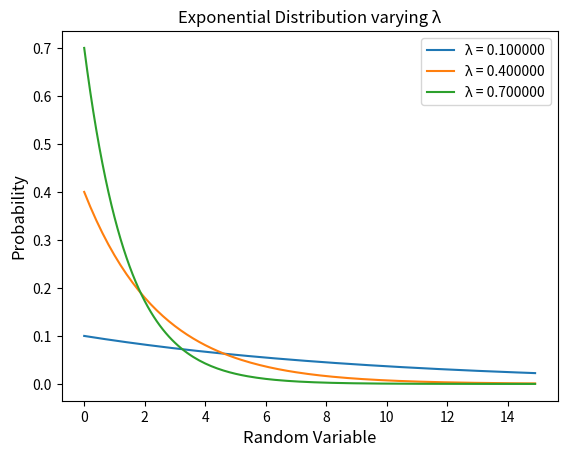

Reproduce this figure in Python.
import pandas as pd
import numpy as np
import matplotlib.pyplot as plt
import scipy.stats as stats
#import seaborn as sns



#plt.cla()   #clears an axes, i.e. the currently active axes in the current figure. It leaves the other axes untouched.
#plt.clf()   #clears the entire current figure with all its axes, but leaves the window opened, such that it may be reused for other plots.
#plt.close() #closes a window, which will be the current window, if not specified otherwise.


if __name__ == '__main__':

    # Bernoulli
    probs = np.array([0.75, 0.25])
    face = [0, 1]
    plt.bar(face, probs)
    plt.title('Loaded coin Bernoulli Distribution', fontsize=12)
    plt.ylabel('Probability', fontsize=12)
    plt.xlabel('Loaded coin Outcome', fontsize=12)
    axes = plt.gca()  # Get the current axes
    axes.set_ylim([0, 1])
    plt.show()
    plt.clf()

    # Uniform
    probs = np.full((6), 1 / 6)
    face = [1, 2, 3, 4, 5, 6]
    plt.bar(face, probs)
    plt.ylabel('Probability', fontsize=12)
    plt.xlabel('Dice Roll Outcome', fontsize=12)
    plt.title('Fair Dice Uniform Distribution', fontsize=12)
    axes = plt.gca()
    axes.set_ylim([0, 1])
    plt.show()
    plt.clf()

    # Binomial DistN  
    # pmf(random_variable, number_of_trials, probability)
    for prob in [3, 6, 9]:
        x = np.arange(0, 25)
        binom = stats.binom.pmf(x, 20, 0.1 * prob)
        plt.plot(x, binom, '-o', label="p = {:f}".format(0.1 * prob))
        plt.xlabel('Random Variable', fontsize=12)
        plt.ylabel('Probability', fontsize=12)
        plt.title("Binomial Distribution varying p")
        plt.legend()
    plt.show()
    plt.clf()

    # Normal (Gaussian)
    n = np.arange(-50, 50)
    mean = 0
    standard_deviation = 4
    normal = stats.norm.pdf(n, mean, 4)
    plt.plot(n, normal)
    plt.xlabel('Distribution', fontsize=12)
    plt.ylabel('Probability', fontsize=12)
    plt.title("Normal Distribution")
    plt.show()
    plt.clf()

    # Poisson
    # n = number of events, lambd = expected number of events
    # which can take place in a period
    for lambd in range(2, 8, 2):
        n = np.arange(0, 10)
        poisson = stats.poisson.pmf(n, lambd)
        plt.plot(n, poisson, '-o', label="λ = {:f}".format(lambd))
        plt.xlabel('Number of Events', fontsize=12)
        plt.ylabel('Probability', fontsize=12)
        plt.title("Poisson Distribution varying λ")
        plt.legend()
    plt.show()
    plt.clf()

    # Exponential
    for lambd in range(1, 10, 3):
        x = np.arange(0, 15, 0.1)
        y = 0.1 * lambd * np.exp(-0.1 * lambd * x)
        plt.plot(x, y, label="λ = {:f}".format(0.1 * lambd))
        plt.xlabel('Random Variable', fontsize=12)
        plt.ylabel('Probability', fontsize=12)
        plt.title("Exponential Distribution varying λ")
        plt.legend()
    plt.show()

